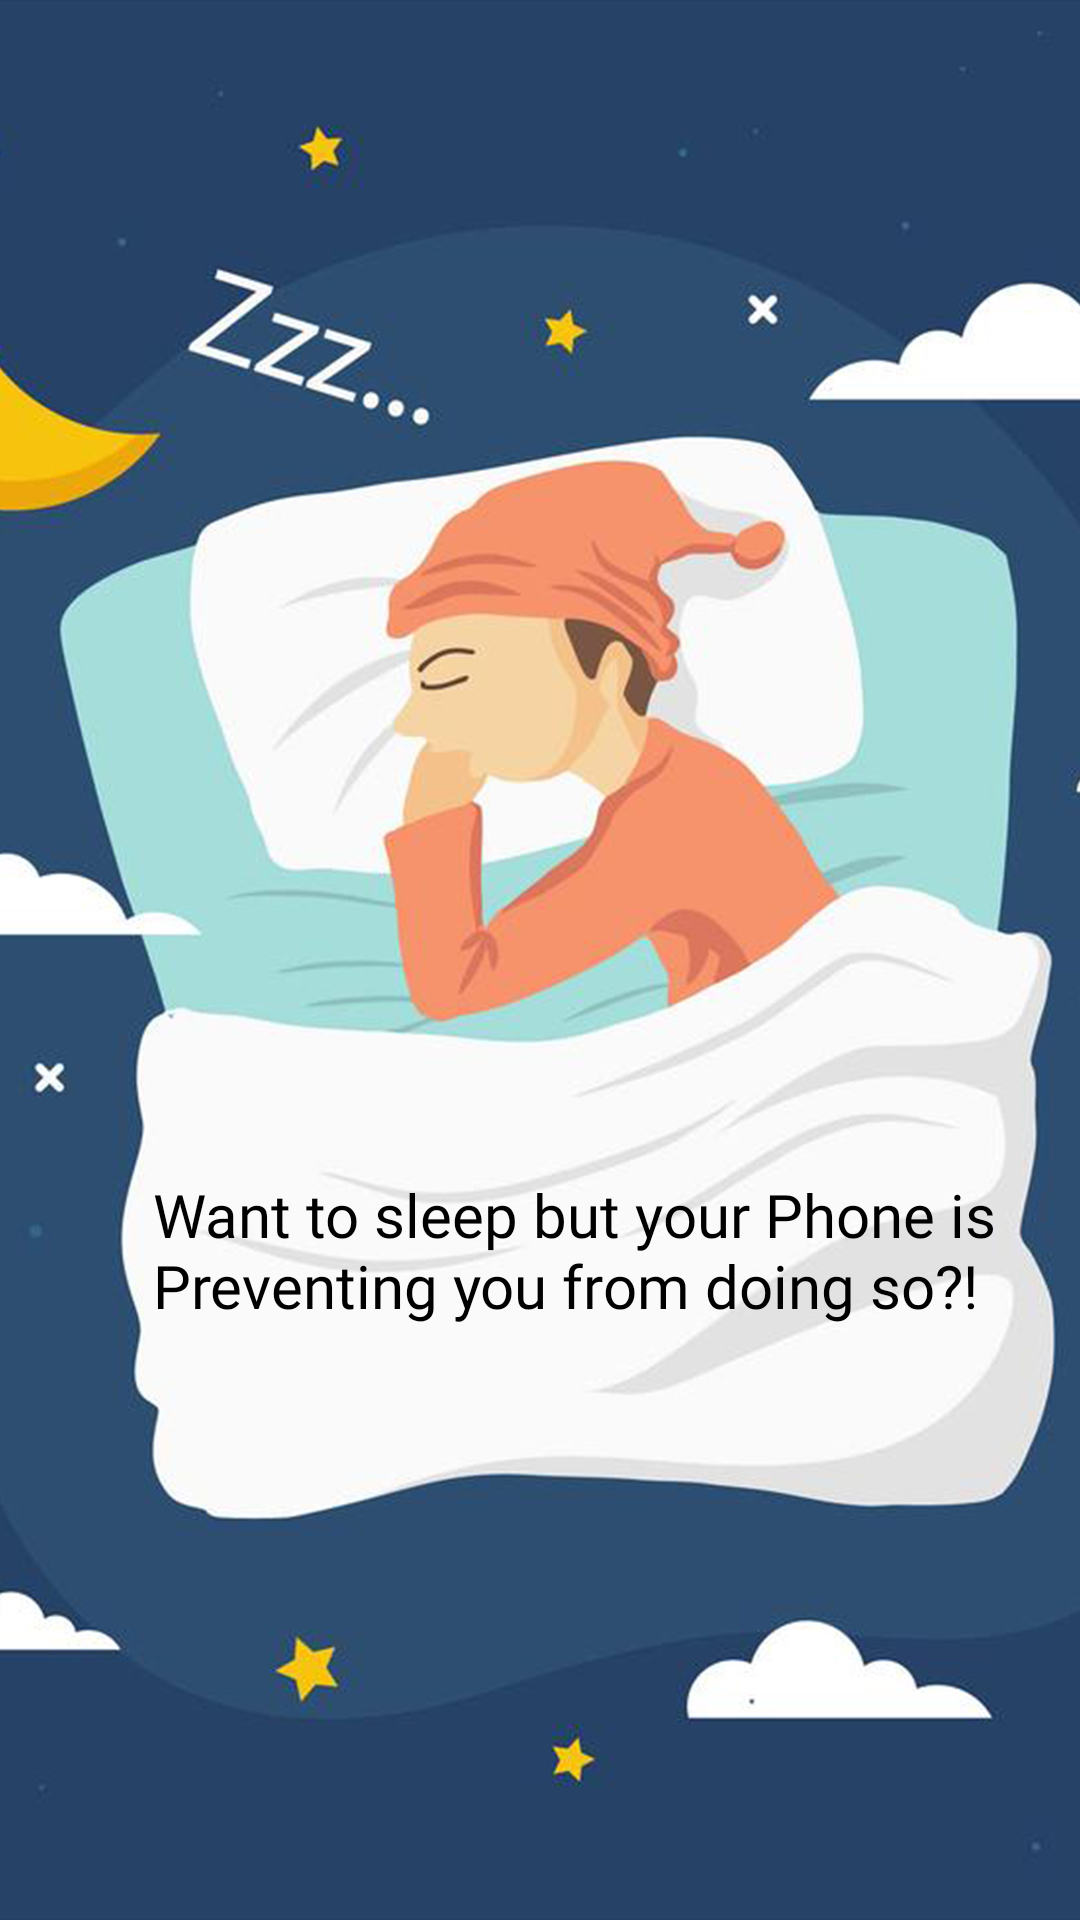

This screen was rendered from an Android layout file. Write that file and the resources it references.
<!-- AndroidManifest.xml: application theme Theme.Splash -->
<!-- res/layout/slidesleep.xml -->
<?xml version="1.0" encoding="utf-8"?>
<androidx.constraintlayout.widget.ConstraintLayout xmlns:android="http://schemas.android.com/apk/res/android"
    xmlns:app="http://schemas.android.com/apk/res-auto"
    xmlns:tools="http://schemas.android.com/tools"
    android:layout_width="match_parent"
    android:layout_height="match_parent"
    tools:context=".slidesleep"
    android:background="@mipmap/bed">


    <TextView
        android:layout_width="286dp"
        android:layout_height="wrap_content"
        android:fontFamily="@font/poppins_medium"
        android:text="@string/Sleep"
        android:textColor="@color/black"
        android:textSize="20sp"
        app:layout_constraintBottom_toBottomOf="parent"
        app:layout_constraintEnd_toEndOf="parent"
        app:layout_constraintHorizontal_bias="0.688"
        app:layout_constraintStart_toStartOf="parent"
        app:layout_constraintTop_toTopOf="parent"
        app:layout_constraintVertical_bias="0.664">

    </TextView>


</androidx.constraintlayout.widget.ConstraintLayout>
<!-- resources referenced by this layout -->
<resources>
  <color name="black">#FF000000</color>
  <!-- mipmap bed: jpg bitmap (mipmap-mdpi, 318703 bytes) -->
  <string name="Sleep">Want to sleep but your Phone is Preventing you from doing so?!</string>
  <style name="Theme.Splash" parent="Theme.MaterialComponents.NoActionBar.Bridge">
          
          <item name="colorPrimary">@color/blue</item>
          <item name="colorPrimaryVariant">@color/blue</item>
          <item name="colorOnPrimary">@color/white</item>
          
          <item name="colorSecondary">@color/teal_200</item>
          <item name="colorSecondaryVariant">@color/teal_700</item>
          <item name="colorOnSecondary">@color/black</item>
          
          <item name="android:statusBarColor" tools:targetApi="l">?attr/colorPrimaryVariant</item>
          
      </style>
  <color name="blue">#08e8de</color>
  <color name="white">#FFFFFFFF</color>
  <color name="teal_200">#FF03DAC5</color>
  <color name="teal_700">#FF018786</color>
</resources>
